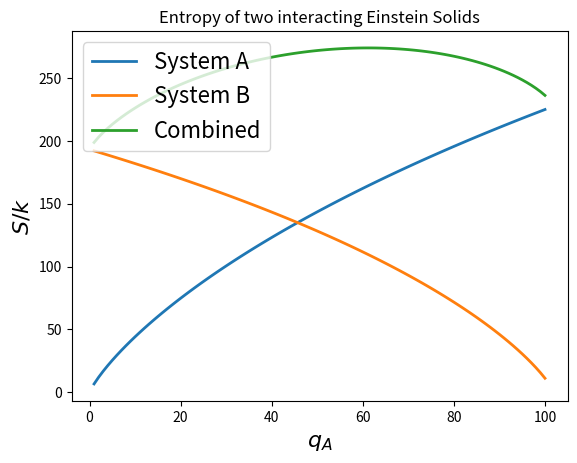
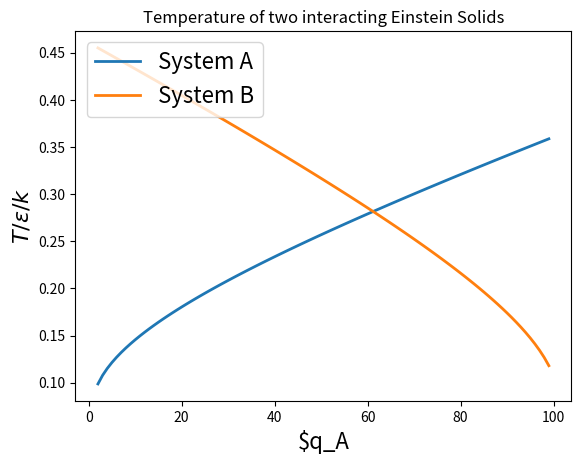

The script that saved these images, in order:
#!/usr/bin/env python
#-*- Encoding: UTF-8 -*-

# Import numpy for logarithm function
import numpy as np
# Import matplolib and define nice fontsizes and line widths for plotting
import matplotlib as mpl
mpl.rcParams['axes.labelsize'] = 16
mpl.rcParams['legend.fontsize'] = 16
mpl.rcParams['lines.linewidth'] = 2
# Import practical plot functions
import matplotlib.pyplot as plt


"""
Compute and plot the multiplicity of microstates for
an Einstein solid in the approximation q << N:
    Omega(q,N) = (N/q)^q * exp(q)

"""

# Expression for the logarithm of microstate multiplicity
# This is called like a function, but the lambda definition is shorter
S_over_k = lambda q, N: (q + N) * np.log(q + N) - q * np.log(q) - N * np.log(N)

# Number of oscillators in each system
N_A = 300
N_B = 200
# Define energy ranges for system A and B
q_A = np.arange(1., 101., 1.)
q_B = np.arange(101., 1., -1)

# Compute multiplicity of each microstate for A and B
S_over_k_A = S_over_k(q_A, N_A)
S_over_k_B = S_over_k(q_B, N_B)

# Compute the temperature with a centered difference scheme
T_A = 1. / (S_over_k_A[2:] - S_over_k_A[:-2])
T_B = -1. / (S_over_k_B[2:] - S_over_k_B[:-2])

# Plot the multiplicity of microstates for A, B and A+B
# Create a figure
fig_S = plt.figure()
# Add a canvas to the figure which we plot into
ax_S = fig_S.add_subplot(111)
# Plot into the canvas created in the line above
ax_S.plot(q_A, S_over_k_A, label='System A')
ax_S.plot(q_A, S_over_k_B, label='System B')
ax_S.plot(q_A, S_over_k_A + S_over_k_B, label='Combined')

# Make a title string
ax_S.set_title('Entropy of two interacting Einstein Solids')
# Show a x label in ax_S
ax_S.set_xlabel('$q_A$')
# Show a y label in ax_S
ax_S.set_ylabel('$S / k$')
# And make the legend appear
ax_S.legend(loc='upper left')

# Plot the temperature of A, B, A+B
fig_T = plt.figure()
ax_T = fig_T.add_subplot(111)
ax_T.plot(q_A[1:-1], T_A, label='System A')
ax_T.plot(q_A[1:-1], T_B, label='System B')

ax_T.set_title('Temperature of two interacting Einstein Solids')
ax_T.set_xlabel('$q_A')
ax_T.set_ylabel('$T / \\epsilon / k$')
ax_T.legend(loc='upper left')

plt.show()
# End of file table 3.1
